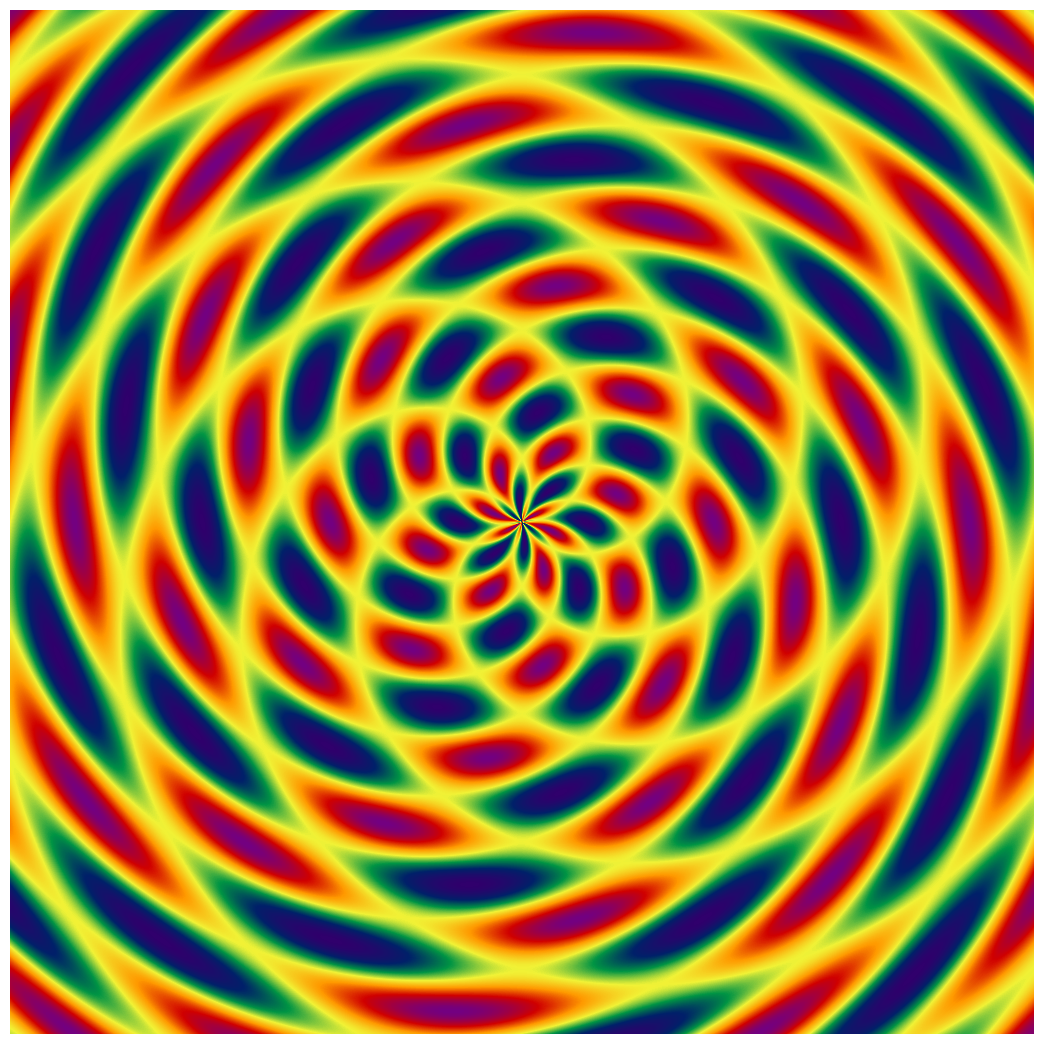

Python code for this plot:
import numpy as np
import matplotlib.pyplot as plt
from matplotlib.colors import LinearSegmentedColormap


def main() -> None:
    """Generate a spiral mandala with an Alex Grey-inspired palette."""
    # -- Visionary Dream generator --
    # Resolution for museum-quality output
    WIDTH, HEIGHT = 1024, 1024

    # Create a spectral palette inspired by Alex Grey
    colors = [
        (48/255, 0/255, 108/255),   # deep indigo
        (0/255, 33/255, 105/255),   # cosmic blue
        (0/255, 148/255, 68/255),   # vivid green
        (241/255, 243/255, 54/255), # radiant yellow
        (255/255, 153/255, 0/255),  # luminous orange
        (208/255, 0/255, 0/255),    # crimson red
        (115/255, 0/255, 128/255)   # ultraviolet magenta
    ]
    cmap = LinearSegmentedColormap.from_list("alex_grey", colors, N=256)

    # Prepare a radial grid for symmetrical patterns
    x = np.linspace(-4 * np.pi, 4 * np.pi, WIDTH)
    y = np.linspace(-4 * np.pi, 4 * np.pi, HEIGHT)
    X, Y = np.meshgrid(x, y)

    # Calculate spiral waves to form a mandala
    R = np.sqrt(X**2 + Y**2)
    Theta = np.arctan2(Y, X)
    Z = np.sin(R + Theta * 3) * np.cos(R * 2 - Theta * 5)

    # Render the visionary art
    plt.figure(figsize=(WIDTH/100, HEIGHT/100), dpi=100)
    plt.axis("off")
    plt.imshow(Z, cmap=cmap, interpolation="bilinear")
    plt.tight_layout(pad=0)

    # Save the final image
    plt.savefig("Visionary_Dream.png", bbox_inches="tight", pad_inches=0)


if __name__ == "__main__":
    main()

